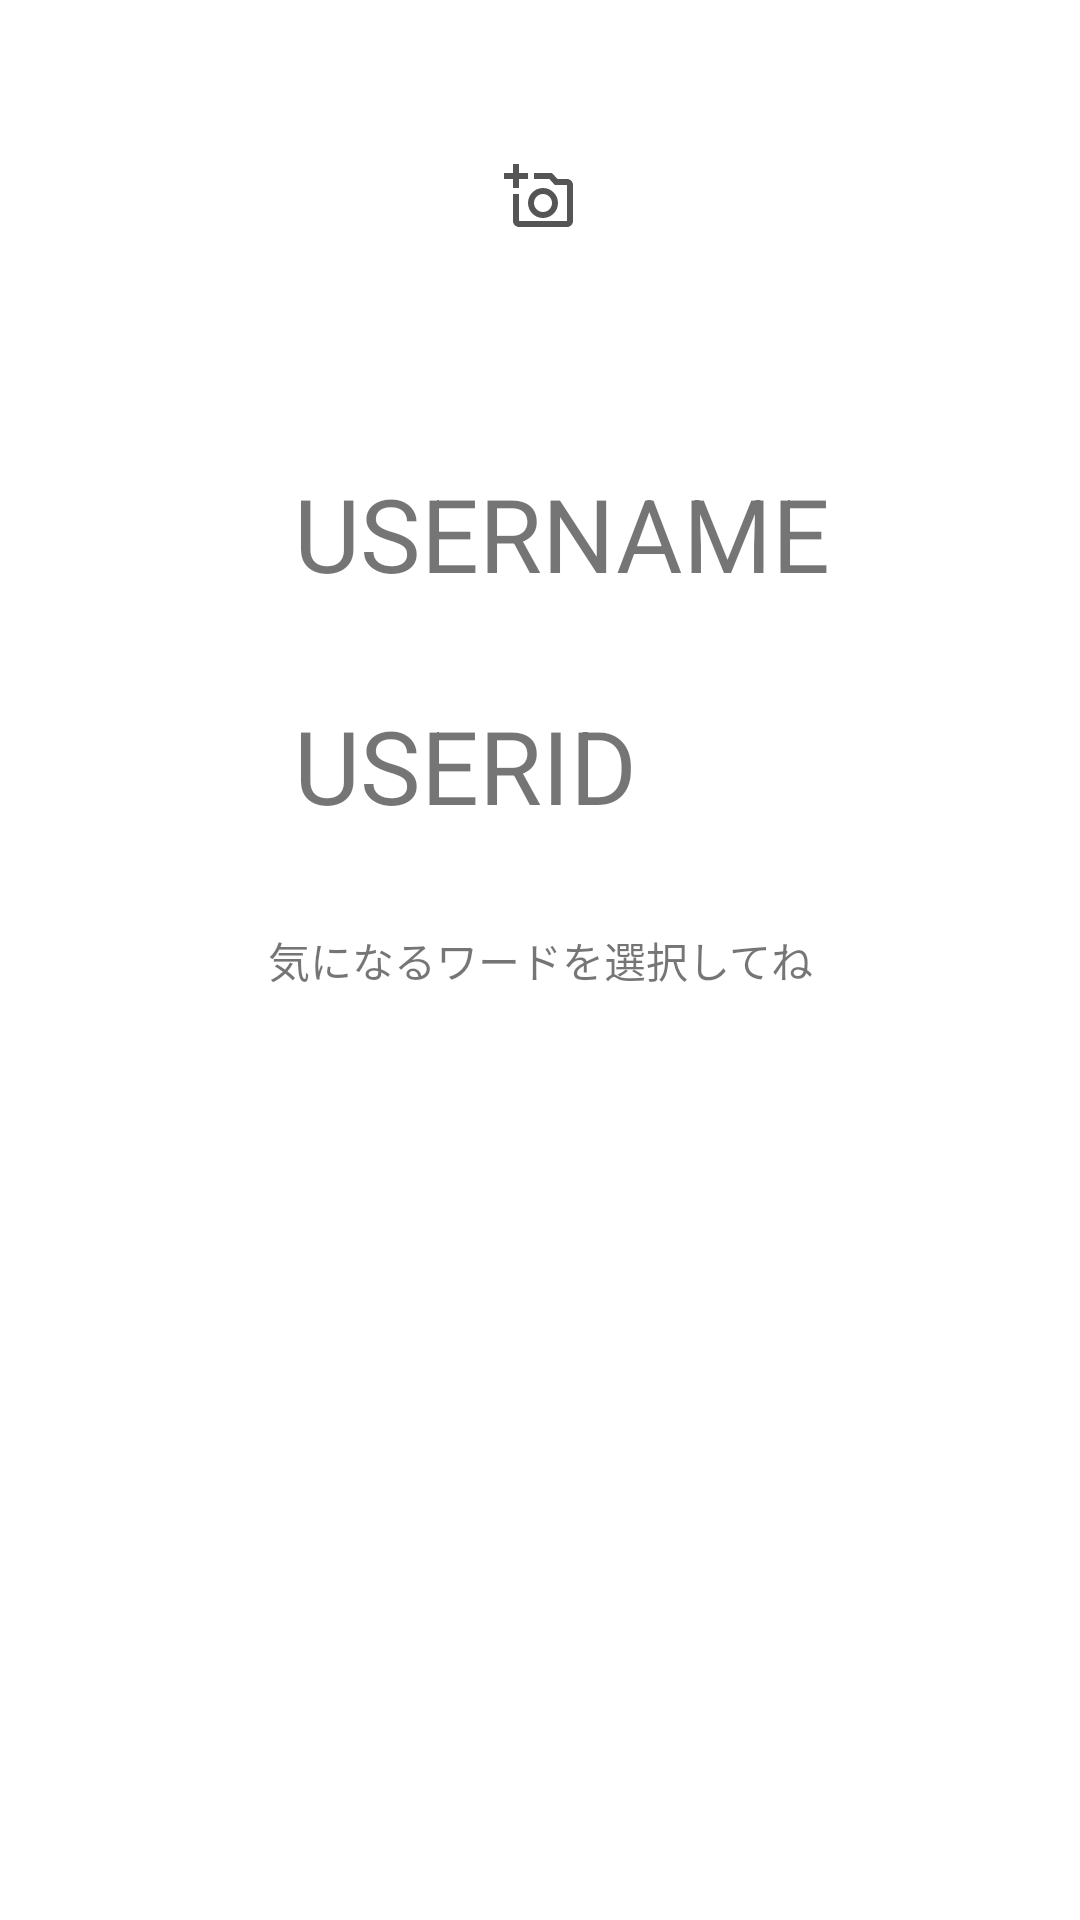

Here is an Android app screen rendered from its layout file. Give the layout XML and the strings, colors and styles it references.
<!-- AndroidManifest.xml: application theme Theme.BrainExchange -->
<!-- res/layout/activity_new_flend_register.xml -->
<?xml version="1.0" encoding="utf-8"?>
<androidx.constraintlayout.widget.ConstraintLayout xmlns:android="http://schemas.android.com/apk/res/android"
    xmlns:app="http://schemas.android.com/apk/res-auto"
    xmlns:tools="http://schemas.android.com/tools"
    android:layout_width="match_parent"
    android:layout_height="match_parent"
    tools:context=".NewFlendRegisterActivity">

    <ImageView
        android:id="@+id/new_flend_brain_image4"
        android:layout_width="0dp"
        android:layout_height="0dp"
        android:layout_marginStart="8dp"
        android:layout_marginTop="8dp"
        android:layout_marginEnd="8dp"
        android:layout_marginBottom="32dp"
        android:scaleType="center"
        app:layout_constraintBottom_toTopOf="@+id/new_flend_user_name_text_view"
        app:layout_constraintEnd_toEndOf="parent"
        app:layout_constraintStart_toStartOf="parent"
        app:layout_constraintTop_toTopOf="parent"
        app:srcCompat="@drawable/add_a_photo_black_24dp" />

    <ImageView
        android:id="@+id/imageView7"
        android:layout_width="50dp"
        android:layout_height="50dp"
        android:layout_marginStart="32dp"
        android:padding="2dp"
        android:scaleType="centerCrop"
        app:layout_constraintBottom_toBottomOf="@+id/new_flend_user_name_text_view"
        app:layout_constraintStart_toStartOf="parent"
        app:layout_constraintTop_toTopOf="@+id/new_flend_user_name_text_view"
        app:srcCompat="@drawable/account_circle_black_36dp" />

    <ImageView
        android:id="@+id/imageView8"
        android:layout_width="50dp"
        android:layout_height="50dp"
        android:layout_marginStart="32dp"
        android:padding="2dp"
        android:scaleType="fitEnd"
        app:layout_constraintBottom_toBottomOf="@+id/new_flend_facebook_id_text_view"
        app:layout_constraintStart_toStartOf="parent"
        app:layout_constraintTop_toTopOf="@+id/new_flend_facebook_id_text_view"
        app:srcCompat="@drawable/facebook_icon_icons_com_59205" />

    <TextView
        android:id="@+id/textView6"
        android:layout_width="wrap_content"
        android:layout_height="wrap_content"
        android:text="気になるワードを選択してね"
        app:layout_constraintBottom_toBottomOf="parent"
        app:layout_constraintEnd_toEndOf="parent"
        app:layout_constraintStart_toStartOf="parent"
        app:layout_constraintTop_toTopOf="parent" />

    <com.google.android.material.chip.ChipGroup
        android:id="@+id/new_flend_chip_group"
        android:layout_width="0dp"
        android:layout_height="0dp"
        app:layout_constraintBottom_toBottomOf="parent"
        app:layout_constraintEnd_toEndOf="parent"
        app:layout_constraintStart_toStartOf="parent"
        app:layout_constraintTop_toBottomOf="@+id/textView6">

    </com.google.android.material.chip.ChipGroup>

    <TextView
        android:id="@+id/new_flend_user_name_text_view"
        android:layout_width="0dp"
        android:layout_height="wrap_content"
        android:layout_marginStart="16dp"
        android:layout_marginEnd="16dp"
        android:layout_marginBottom="32dp"
        android:text="USERNAME"
        android:textSize="34sp"
        app:layout_constraintBottom_toTopOf="@+id/new_flend_facebook_id_text_view"
        app:layout_constraintEnd_toEndOf="parent"
        app:layout_constraintStart_toEndOf="@+id/imageView7" />

    <TextView
        android:id="@+id/new_flend_facebook_id_text_view"
        android:layout_width="0dp"
        android:layout_height="wrap_content"
        android:layout_marginStart="16dp"
        android:layout_marginEnd="16dp"
        android:layout_marginBottom="32dp"
        android:text="USERID"
        android:textSize="34sp"
        app:layout_constraintBottom_toTopOf="@+id/textView6"
        app:layout_constraintEnd_toEndOf="parent"
        app:layout_constraintStart_toEndOf="@+id/imageView8" />
</androidx.constraintlayout.widget.ConstraintLayout>
<!-- resources referenced by this layout -->
<resources>
  <!-- drawable add_a_photo_black_24dp (drawable) -->
  <vector xmlns:android="http://schemas.android.com/apk/res/android"
      android:width="24dp"
      android:height="24dp"
      android:viewportWidth="24"
      android:viewportHeight="24">
    <path
        android:pathData="M21,6h-3.17L16,4h-6v2h5.12l1.83,2L21,8v12L5,20v-9L3,11v9c0,1.1 0.9,2 2,2h16c1.1,0 2,-0.9 2,-2L23,8c0,-1.1 -0.9,-2 -2,-2zM8,14c0,2.76 2.24,5 5,5s5,-2.24 5,-5 -2.24,-5 -5,-5 -5,2.24 -5,5zM13,11c1.65,0 3,1.35 3,3s-1.35,3 -3,3 -3,-1.35 -3,-3 1.35,-3 3,-3zM5,6h3L8,4L5,4L5,1L3,1v3L0,4v2h3v3h2z"
        android:fillColor="#555555"/>
  </vector>
  <style name="Theme.BrainExchange" parent="Theme.MaterialComponents.DayNight.DarkActionBar">
          
          <item name="colorPrimary">@color/purple_500</item>
          <item name="colorPrimaryVariant">@color/purple_700</item>
          <item name="colorOnPrimary">@color/white</item>
          
          <item name="colorSecondary">@color/teal_200</item>
          <item name="colorSecondaryVariant">@color/teal_700</item>
          <item name="colorOnSecondary">@color/black</item>
          
          <item name="android:statusBarColor" tools:targetApi="l">?attr/colorPrimaryVariant</item>
          
      </style>
  <color name="purple_500">#FF6200EE</color>
  <color name="purple_700">#FF3700B3</color>
  <color name="white">#FFFFFFFF</color>
  <color name="teal_200">#FF03DAC5</color>
  <color name="teal_700">#FF018786</color>
  <color name="black">#FF000000</color>
</resources>
